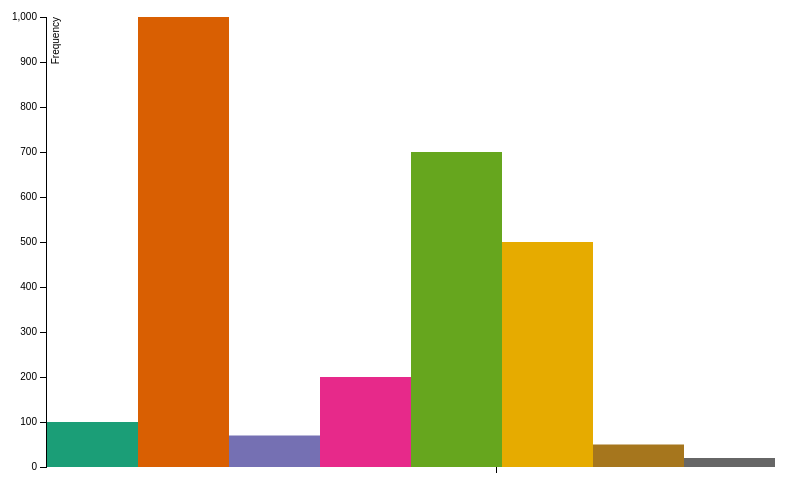
D3 v3 page, settled after 360 driven frames (6 s of simulated time); the page loaded 1 data file(s).



var margin = {top: 20, right: 20, bottom: 30, left: 40},
    width = 960 - margin.left - margin.right,
    height = 500 - margin.top - margin.bottom;

var x = d3.scale.ordinal()
    .rangeRoundBands([0, width], .1);

var y = d3.scale.linear()
    .range([height, 0]);

var xAxis = d3.svg.axis()
    .scale(x)
    .orient("bottom");

var yAxis = d3.svg.axis()
    .scale(y)
    .orient("left")
    .ticks(10);

var races = {'A':'#1b9e77','B':'#d95f02','I':'#7570b3','P':'#e7298a',
	     'Q':'#66a61e','W':'#e6ab00','X':'#a6761d','Z':'#666666'};


var svg = d3.select("body").append("svg")
    .attr("width", width + margin.left + margin.right)
    .attr("height", height + margin.top + margin.bottom)
  .append("g")
    .attr("transform", "translate(" + margin.left + "," + margin.top + ")");

d3.tsv("data/pseudoData.tsv", type, function(error, data) {
  if (error) throw error;

  x.domain(data.map(function(d) { return d.letter; }));
  y.domain([0, d3.max(data, function(d) { return d.frequency; })]);

  svg.append("g")
      .attr("class", "x axis")
      .attr("transform", "translate(0," + height + ")")
      .call(xAxis);

  svg.append("g")
      .attr("class", "y axis")
      .call(yAxis)
    .append("text")
      .attr("transform", "rotate(-90)")
      .attr("y", 6)
      .attr("dy", ".71em")
      .style("text-anchor", "end")
      .text("Frequency");

  svg.selectAll(".bar")
      .data(data)
    .enter().append("rect")
      .attr("class", "bar")
      .attr("x", function(d,i) { return i * (x.rangeBand()/8 - 1) + 1 ; })
      .attr("width", x.rangeBand()/8 - 1)
      .attr("y", function(d) { return y(d.frequency); })
      .attr("height", function(d) { return height - y(d.frequency); })
      .attr("fill", function(d) {return races[d.race];});
});

function type(d) {
  d.frequency = +d.frequency;
  return d;
}



### data: data/pseudoData.tsv
race	frequency	fill
A	100	#1b9e77
B	1000	#d95f02
I	70	#7570b3
P	200	#e7298a	
Q	700	#66a61e
W	500	#e6ab00
X	50	#a6761d
Z	20	#666666